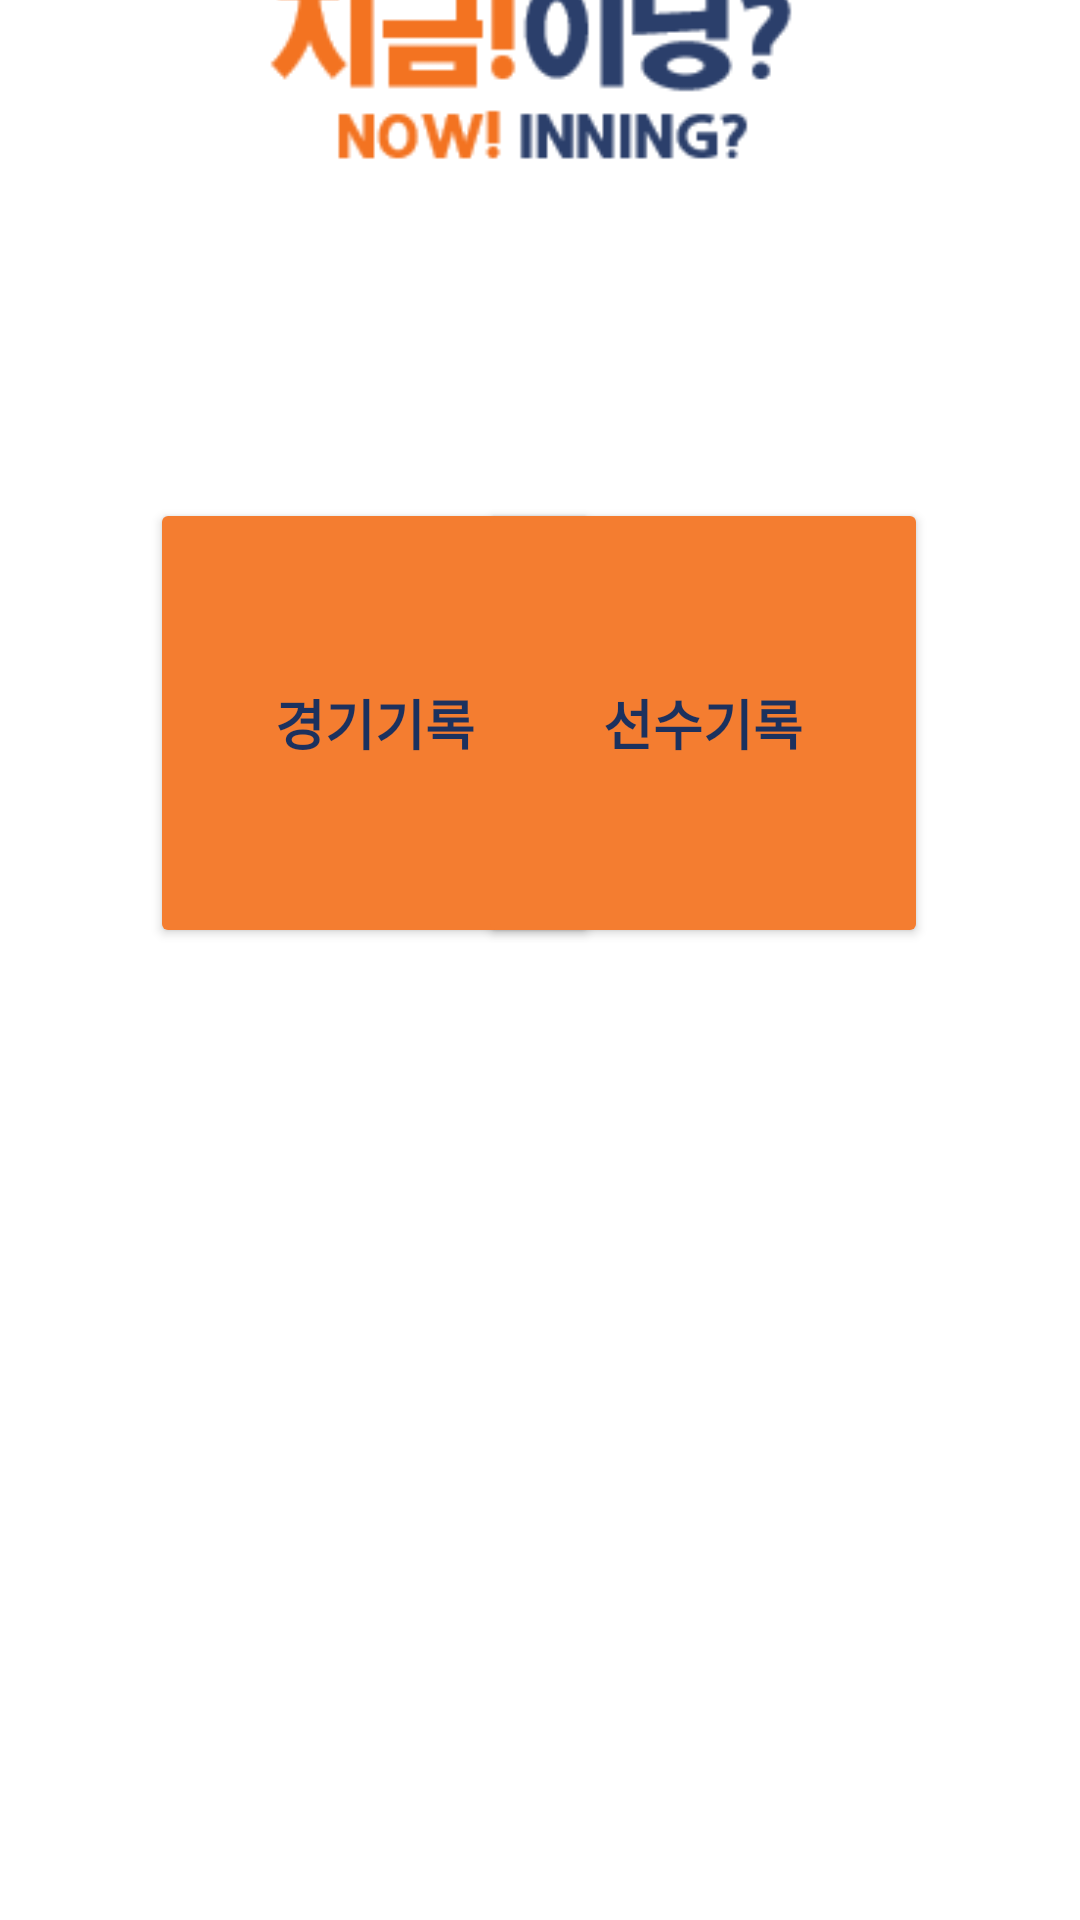

Android layout source for this screen:
<!-- AndroidManifest.xml: application theme Theme.Nowinning -->
<!-- res/layout/activity_recorder.xml -->
<?xml version="1.0" encoding="utf-8"?>
<androidx.constraintlayout.widget.ConstraintLayout xmlns:android="http://schemas.android.com/apk/res/android"
    xmlns:app="http://schemas.android.com/apk/res-auto"
    xmlns:tools="http://schemas.android.com/tools"
    android:layout_width="match_parent"
    android:layout_height="match_parent"
    android:background="#FFFFFF">

    <ImageView
        android:id="@+id/imageView"
        android:layout_width="220dp"
        android:layout_height="220dp"
        android:layout_marginStart="100dp"
        android:layout_marginLeft="100dp"
        android:layout_marginEnd="100dp"
        android:layout_marginRight="100dp"
        android:layout_marginBottom="31dp"
        android:src="@drawable/logo"
        app:layout_constraintBottom_toTopOf="@+id/match_button"
        app:layout_constraintEnd_toEndOf="parent"
        app:layout_constraintHorizontal_bias="0.555"
        app:layout_constraintStart_toStartOf="parent"
        tools:ignore="MissingConstraints" />

    <Button
        android:id="@+id/match_button"
        android:layout_width="150dp"
        android:layout_height="150dp"
        android:layout_marginStart="50dp"
        android:layout_marginLeft="50dp"
        android:layout_marginEnd="60dp"
        android:layout_marginRight="60dp"
        android:layout_marginBottom="324dp"
        android:text="경기기록"
        android:textColor="#1C315E"
        android:textSize="18dp"
        android:textStyle="bold"
        app:backgroundTint="#F47D30"
        app:layout_constraintBottom_toBottomOf="parent"
        app:layout_constraintEnd_toEndOf="parent"
        app:layout_constraintHorizontal_bias="0.0"
        app:layout_constraintStart_toStartOf="parent"
        tools:ignore="MissingConstraints" />

    <Button
        android:id="@+id/record_button"
        android:layout_width="150dp"
        android:layout_height="150dp"
        android:layout_marginStart="60dp"
        android:layout_marginLeft="60dp"
        android:layout_marginEnd="50dp"
        android:layout_marginRight="50dp"
        android:layout_marginBottom="324dp"
        android:text="선수기록"
        android:textColor="#1C315E"
        android:textSize="18dp"
        android:textStyle="bold"
        app:backgroundTint="#F47D30"
        app:layout_constraintBottom_toBottomOf="parent"
        app:layout_constraintEnd_toEndOf="parent"
        app:layout_constraintHorizontal_bias="0.993"
        app:layout_constraintStart_toStartOf="parent"
        tools:ignore="MissingConstraints" />










































</androidx.constraintlayout.widget.ConstraintLayout>
<!-- resources referenced by this layout -->
<resources>
  <!-- drawable logo: png bitmap (drawable, 2144 bytes) -->
  <style name="Theme.Nowinning" parent="Theme.MaterialComponents.DayNight.DarkActionBar">
          
          <item name="colorPrimary">@color/ininning_blue</item>
          <item name="colorPrimaryVariant">@color/ininning_blue</item>
          <item name="colorOnPrimary">@color/white</item>
          
          <item name="colorSecondary">@color/teal_200</item>
          <item name="colorSecondaryVariant">@color/teal_700</item>
          <item name="colorOnSecondary">@color/black</item>
          
          <item name="android:statusBarColor" tools:targetApi="l">?attr/colorPrimaryVariant</item>
          
          
          <item name="windowActionBar">false</item>
          <item name="windowNoTitle">true</item>
      </style>
  <color name="ininning_blue">#2B406B</color>
  <color name="white">#FFFFFFFF</color>
  <color name="teal_200">#FF03DAC5</color>
  <color name="teal_700">#FF018786</color>
  <color name="black">#FF000000</color>
</resources>
